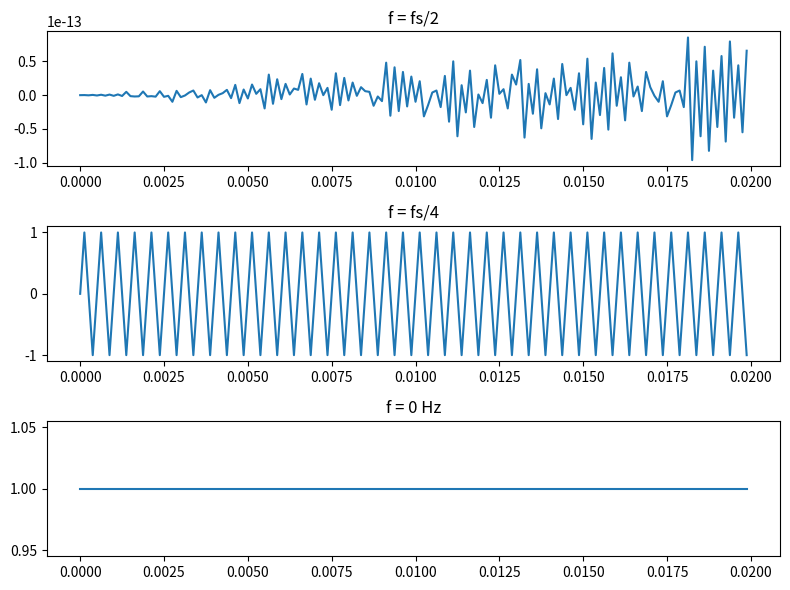

Source code (Python):
# https://cs.unibuc.ro/~crusu/ps/Procesarea%20Semnalelor%20(PS)%20-%20Laborator%2002.pdf

import numpy as np
import matplotlib.pyplot as plt

fs = 8000
t = np.arange(0, 0.02, 1/fs)
x_fs2 = np.sin(2 * np.pi * (fs/2) * t)
x_fs4 = np.sin(2 * np.pi * (fs/4) * t)
x_dc = np.ones_like(t)
plt.figure(figsize=(8,6))
plt.subplot(3,1,1)
plt.plot(t, x_fs2)
plt.title('f = fs/2')
plt.subplot(3,1,2)
plt.plot(t, x_fs4)
plt.title('f = fs/4')
plt.subplot(3,1,3)
plt.plot(t, x_dc)
plt.title('f = 0 Hz')
plt.tight_layout()
plt.savefig('ex06.eps', format='eps')
plt.show()
